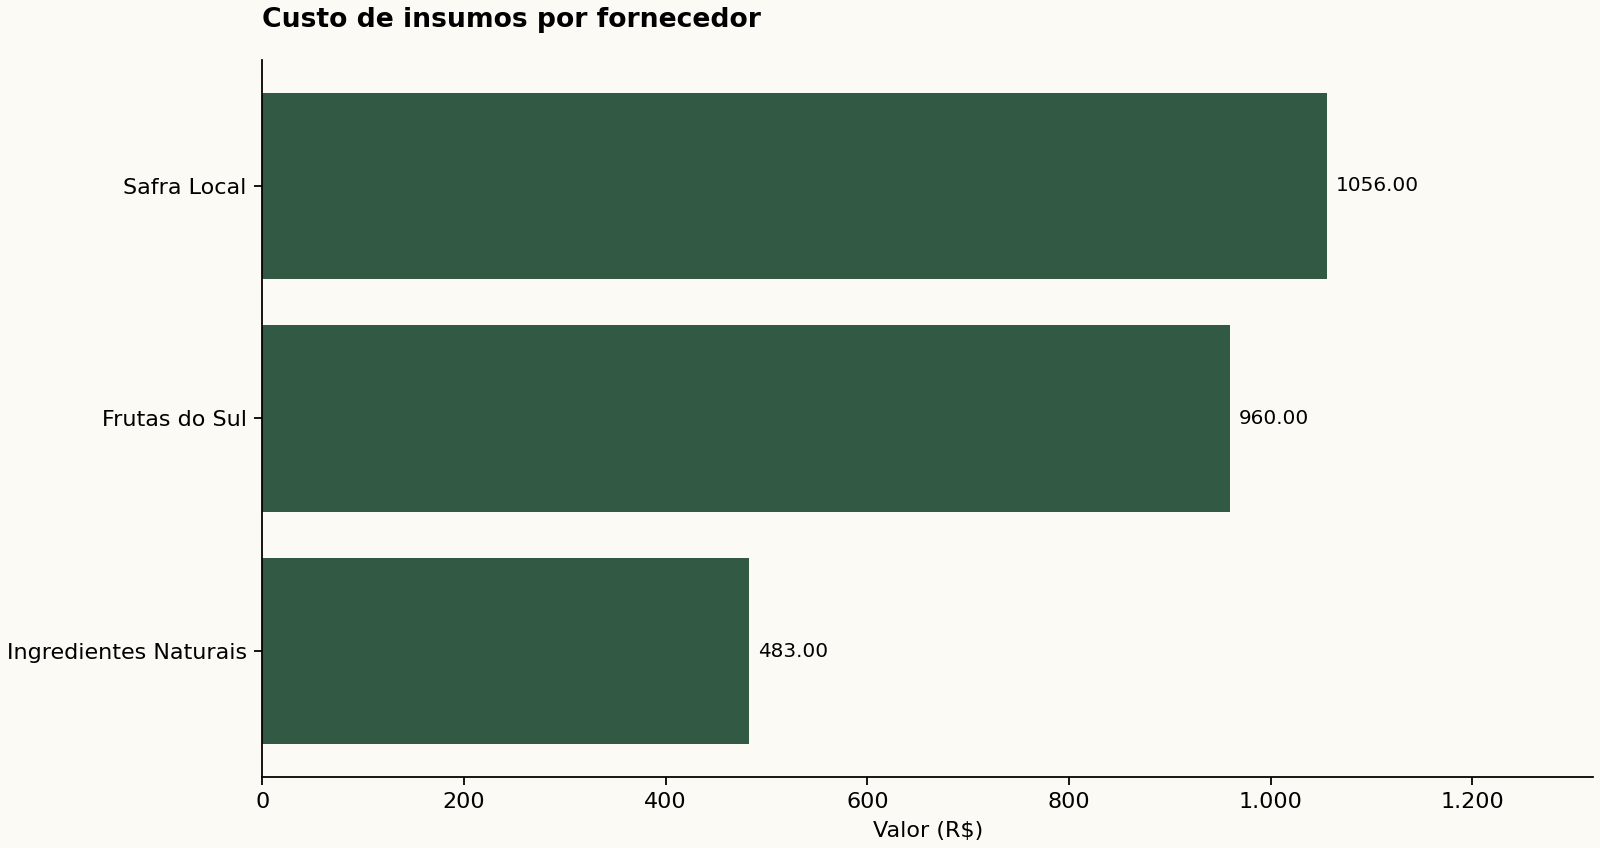

The file beside this chart, header and first rows:
fornecedor, kg_consumidos, custo_insumos
Fornecedor Safra Local (fictício), 72, 1056
Fornecedor Frutas do Sul (fictício), 72, 960
Fornecedor Ingredientes Naturais (fictíc…, 21.6, 483
